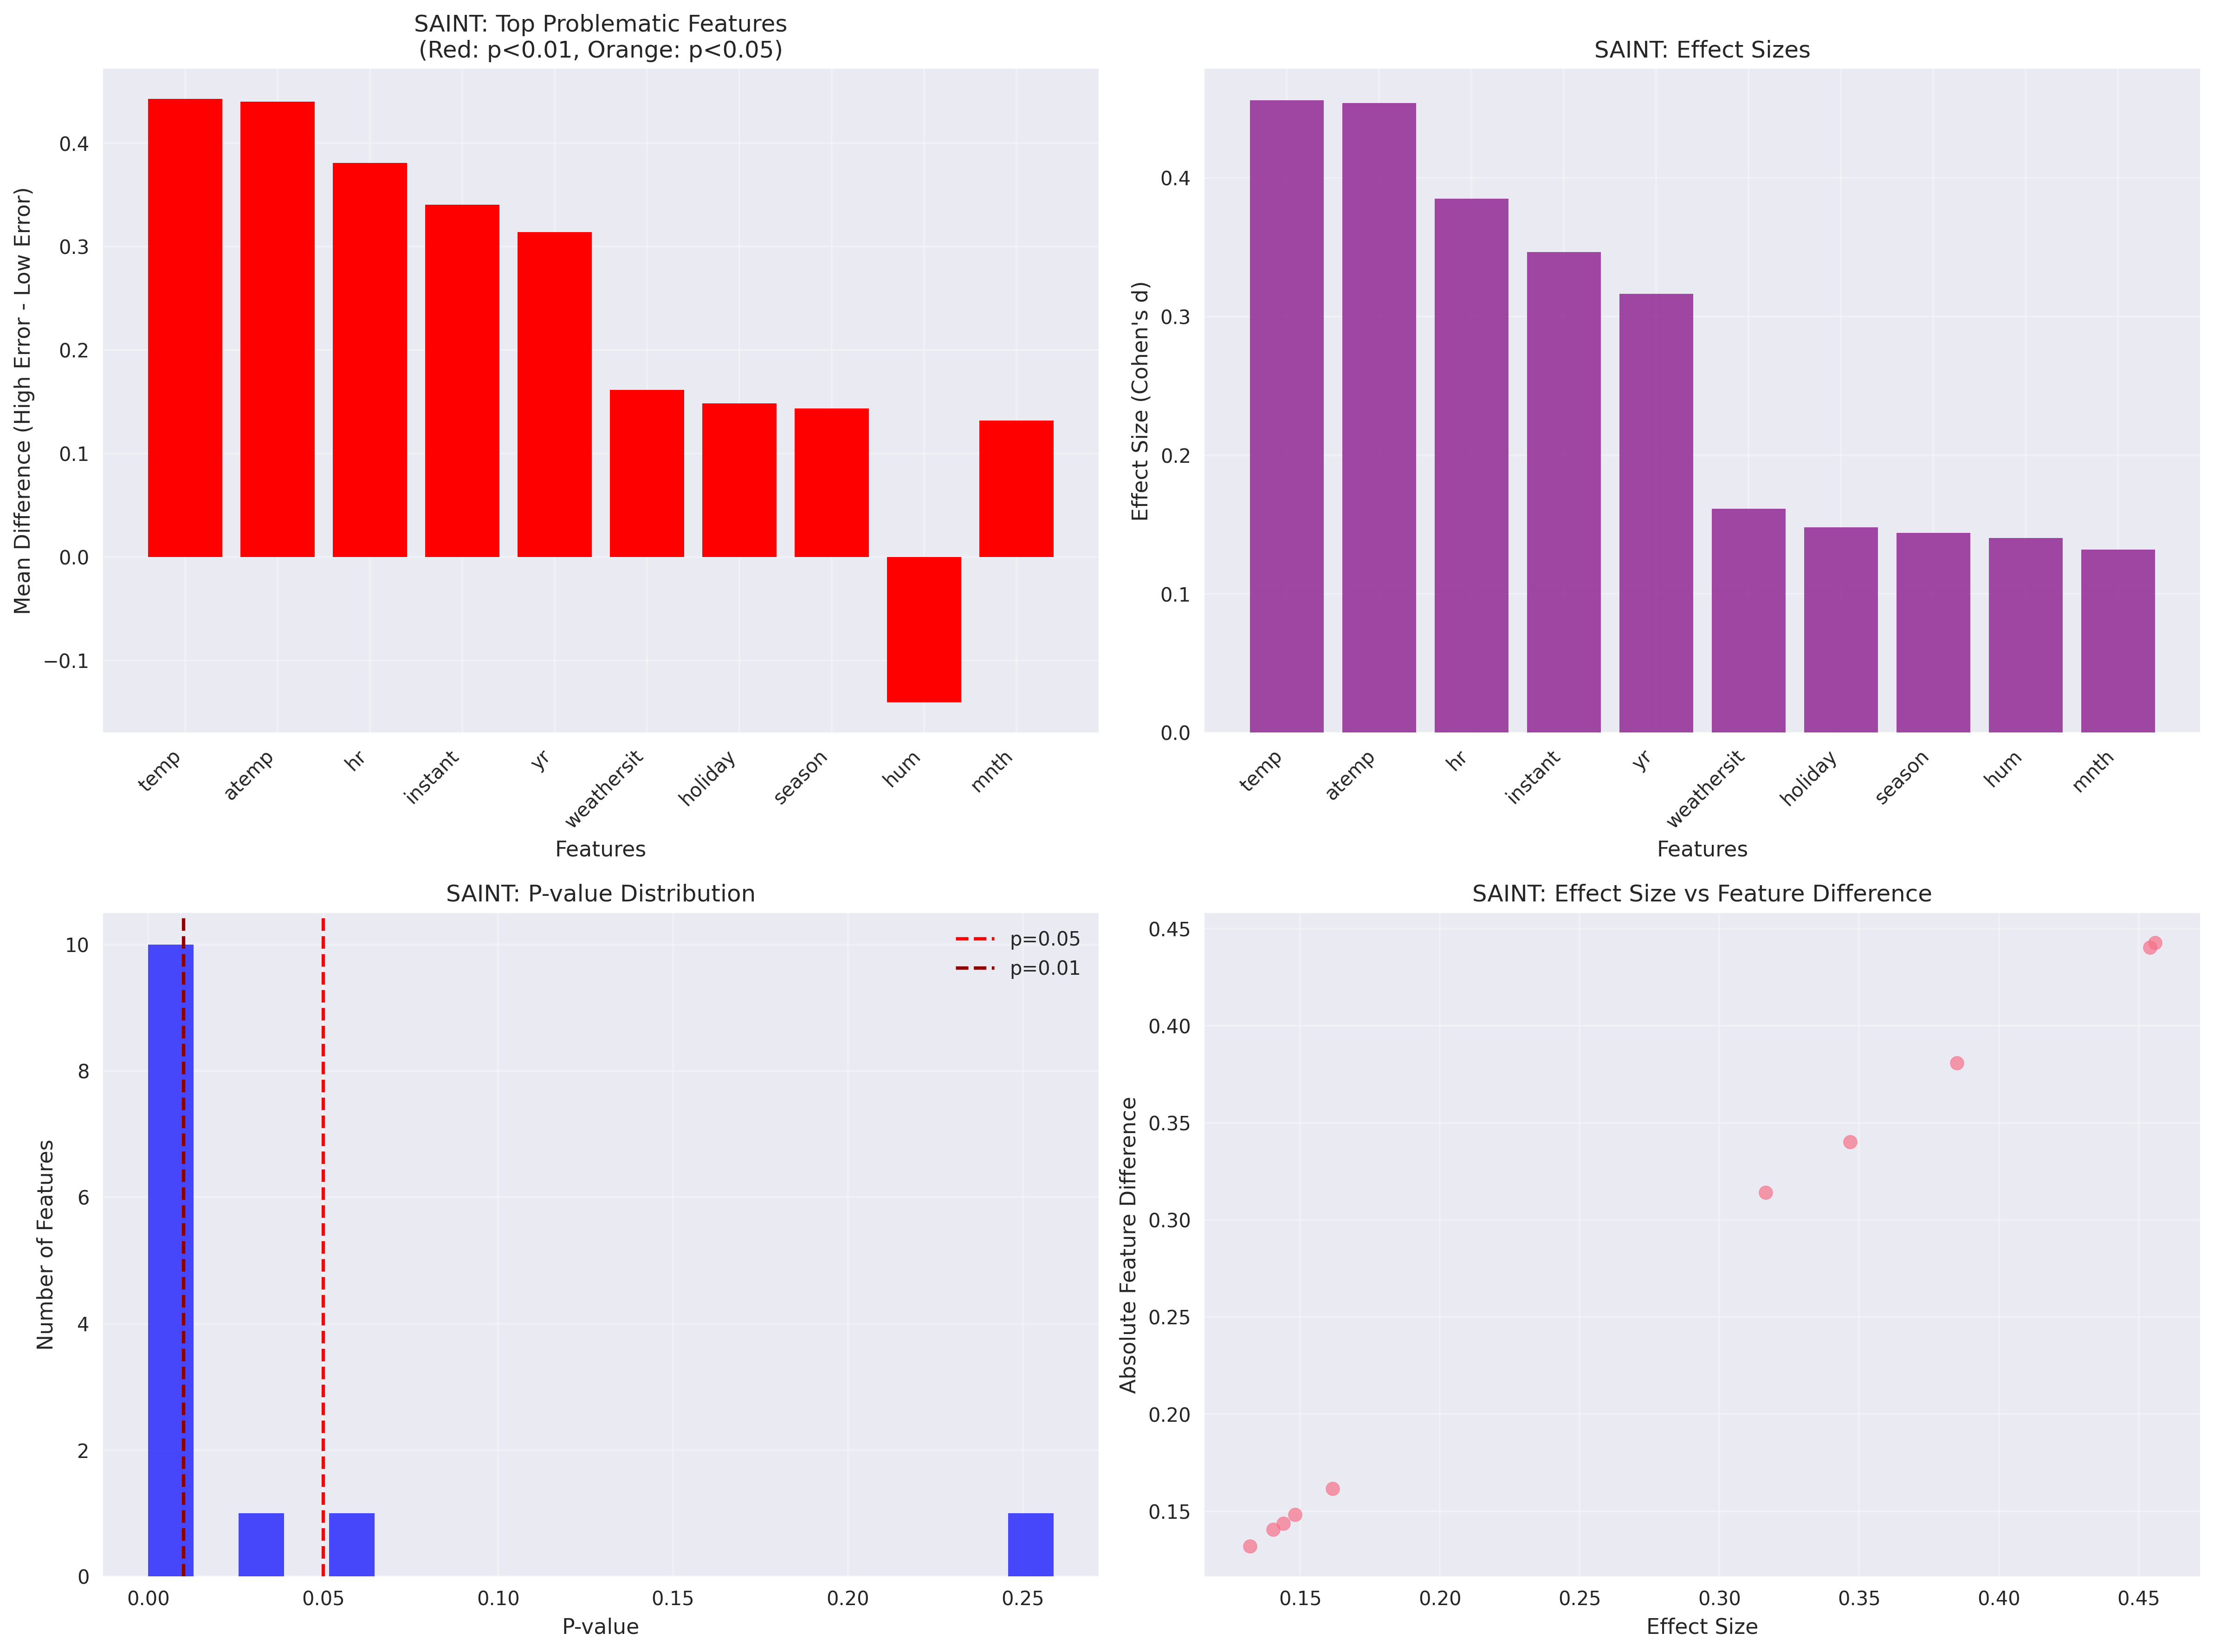

The data file committed next to this chart (first rows):
Feature, Feature_Name, Mean_Difference, P_Value, Effect_Size, Significant
Feature_9, Unknown_9, 0.4426, 1.609856375880312e-26, 0.4558, True
Feature_10, Unknown_10, 0.4402, 2.5106599737657377e-26, 0.454, True
Feature_4, Unknown_4, 0.3809, 1.8578757491331434e-19, 0.3849, True
Feature_0, Unknown_0, 0.3403, 4.1769445812936593e-16, 0.3467, True
Feature_2, Unknown_2, 0.314, 1.072956290813582e-13, 0.3165, True
Feature_8, Unknown_8, 0.1617, 0.0001428, 0.1615, True
Feature_5, Unknown_5, 0.1483, 0.0004875, 0.1481, True
Feature_1, Unknown_1, 0.1438, 0.000693, 0.144, True
Feature_11, Unknown_11, -0.1405, 0.0009429, 0.1404, True
Feature_3, Unknown_3, 0.1319, 0.001878, 0.132, True
Feature_12, Unknown_12, 0.09317, 0.02817, 0.09315, True
Feature_6, Unknown_6, 0.07882, 0.0593, 0.08003, False
Feature_7, Unknown_7, -0.04719, 0.2587, 0.04792, False
